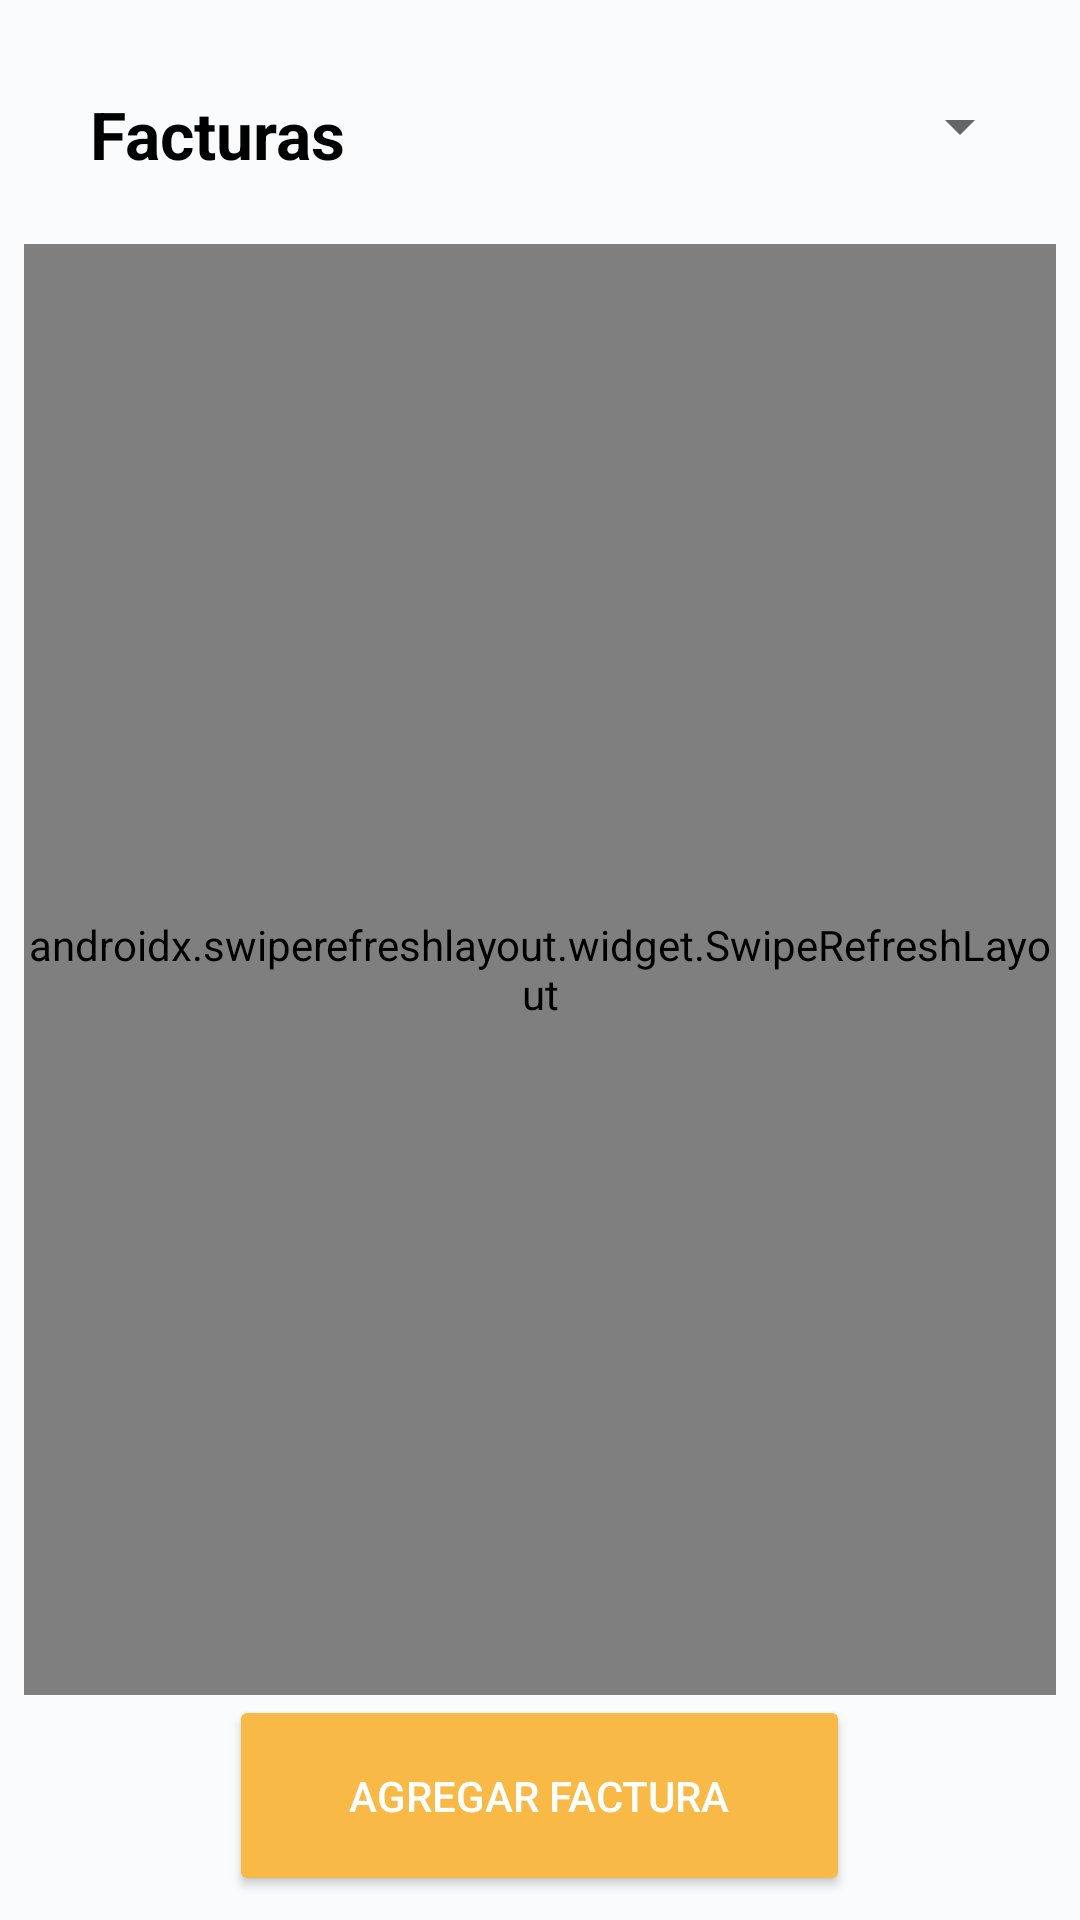

Write the Android layout XML for this screen, with the resource values it uses.
<!-- AndroidManifest.xml: application theme AppTheme -->
<!-- res/layout/activity_bills.xml -->
<?xml version="1.0" encoding="utf-8"?>
<layout xmlns:android="http://schemas.android.com/apk/res/android">

    <data>

        <variable
            name="viewModel"
            type="com.innso.mobile.ui.viewModels.BillListViewModel" />

    </data>

    <RelativeLayout
        android:layout_width="match_parent"
        android:layout_height="match_parent"
        android:background="@color/background"
        android:padding="@dimen/spacing_standard">

        <TextView
            android:id="@+id/textView_title"
            style="@style/TextHuge.Black.Bold"
            android:layout_width="wrap_content"
            android:layout_height="wrap_content"
            android:layout_margin="@dimen/font_xlarge"
            android:text="@string/copy.bills" />

        <Spinner
            android:id="@+id/spinner_years"
            style="@style/TextBig.Black"
            android:layout_width="match_parent"
            android:layout_height="wrap_content"
            android:layout_alignTop="@+id/textView_title"
            android:layout_centerHorizontal="true"
            android:layout_marginBottom="@dimen/spacing_standard"
            android:layout_marginLeft="@dimen/spacing_standard"
            android:layout_marginRight="@dimen/spacing_standard"
            android:layout_toEndOf="@id/textView_title"
            android:layout_toRightOf="@id/textView_title"
            android:gravity="center"
            android:paddingLeft="@dimen/spacing_large"
            android:paddingRight="@dimen/spacing_large" />

        <androidx.swiperefreshlayout.widget.SwipeRefreshLayout
            android:id="@+id/swipe_refresh"
            android:layout_width="match_parent"
            android:layout_height="match_parent"
            android:layout_above="@id/button_add_bill"
            android:layout_below="@+id/textView_title">

            <androidx.recyclerview.widget.RecyclerView
                android:id="@+id/recycler_bills"
                android:layout_width="match_parent"
                android:layout_height="match_parent"
                android:layout_alignLeft="@+id/textView_title"
                android:layout_alignStart="@+id/textView_title"
                android:layout_marginEnd="@dimen/spacing_xlarge"
                android:layout_marginRight="@dimen/spacing_xlarge" />

        </androidx.swiperefreshlayout.widget.SwipeRefreshLayout>

        <Button
            android:id="@+id/button_add_bill"
            style="@style/Button.Dark_Blue"
            android:layout_width="wrap_content"
            android:layout_height="wrap_content"
            android:layout_alignParentBottom="true"
            android:layout_centerHorizontal="true"
            android:onClick="@{viewModel::onClick}"
            android:text="@string/copy.new_bill" />


    </RelativeLayout>


</layout>
<!-- resources referenced by this layout -->
<resources>
  <color name="background">#F9FBFD</color>
  <dimen name="font_xlarge">22sp</dimen>
  <dimen name="spacing_large">16dp</dimen>
  <dimen name="spacing_standard">8dp</dimen>
  <dimen name="spacing_xlarge">20dp</dimen>
  <string name="copy.bills">Facturas</string>
  <string name="copy.new_bill">Agregar Factura</string>
  <style name="Button.Dark_Blue" parent="Button">
          <item name="colorButtonNormal">@color/colorPrimaryDark</item>
          <item name="android:textColor">@android:color/white</item>
      </style>
  <style name="TextBig.Black" parent="TextBig">
          <item name="android:textColor">@android:color/black</item>
      </style>
  <style name="TextHuge.Black.Bold" parent="TextHuge.Black">
          <item name="android:textStyle">bold</item>
      </style>
  <style name="AppTheme" parent="Theme.AppCompat.Light.DarkActionBar">
          <item name="colorPrimary">@color/colorPrimary</item>
          <item name="colorPrimaryDark">@color/colorPrimaryDark</item>
          <item name="colorAccent">@color/colorAccent</item>
          <item name="android:windowContentTransitions">true</item>
      </style>
  <style name="Button" parent="Widget.AppCompat.Button.Colored">
          <item name="android:paddingTop">@dimen/spacing_xxlarge</item>
          <item name="android:paddingBottom">@dimen/spacing_xxlarge</item>
          <item name="android:paddingLeft">@dimen/spacing_xhuge</item>
          <item name="android:paddingRight">@dimen/spacing_xhuge</item>
      </style>
  <color name="colorPrimaryDark">#05628d</color>
  <style name="TextBig">
          <item name="android:textSize">@dimen/font_large</item>
      </style>
  <style name="TextHuge.Black" parent="TextHuge">
          <item name="android:textColor">@android:color/black</item>
      </style>
  <color name="colorPrimary">#009de0</color>
  <color name="colorAccent">#F8B947</color>
  <dimen name="spacing_xxlarge">24dp</dimen>
  <dimen name="spacing_xhuge">40dp</dimen>
  <dimen name="font_large">18sp</dimen>
  <style name="TextHuge">
          <item name="android:textSize">@dimen/font_xlarge</item>
      </style>
</resources>
